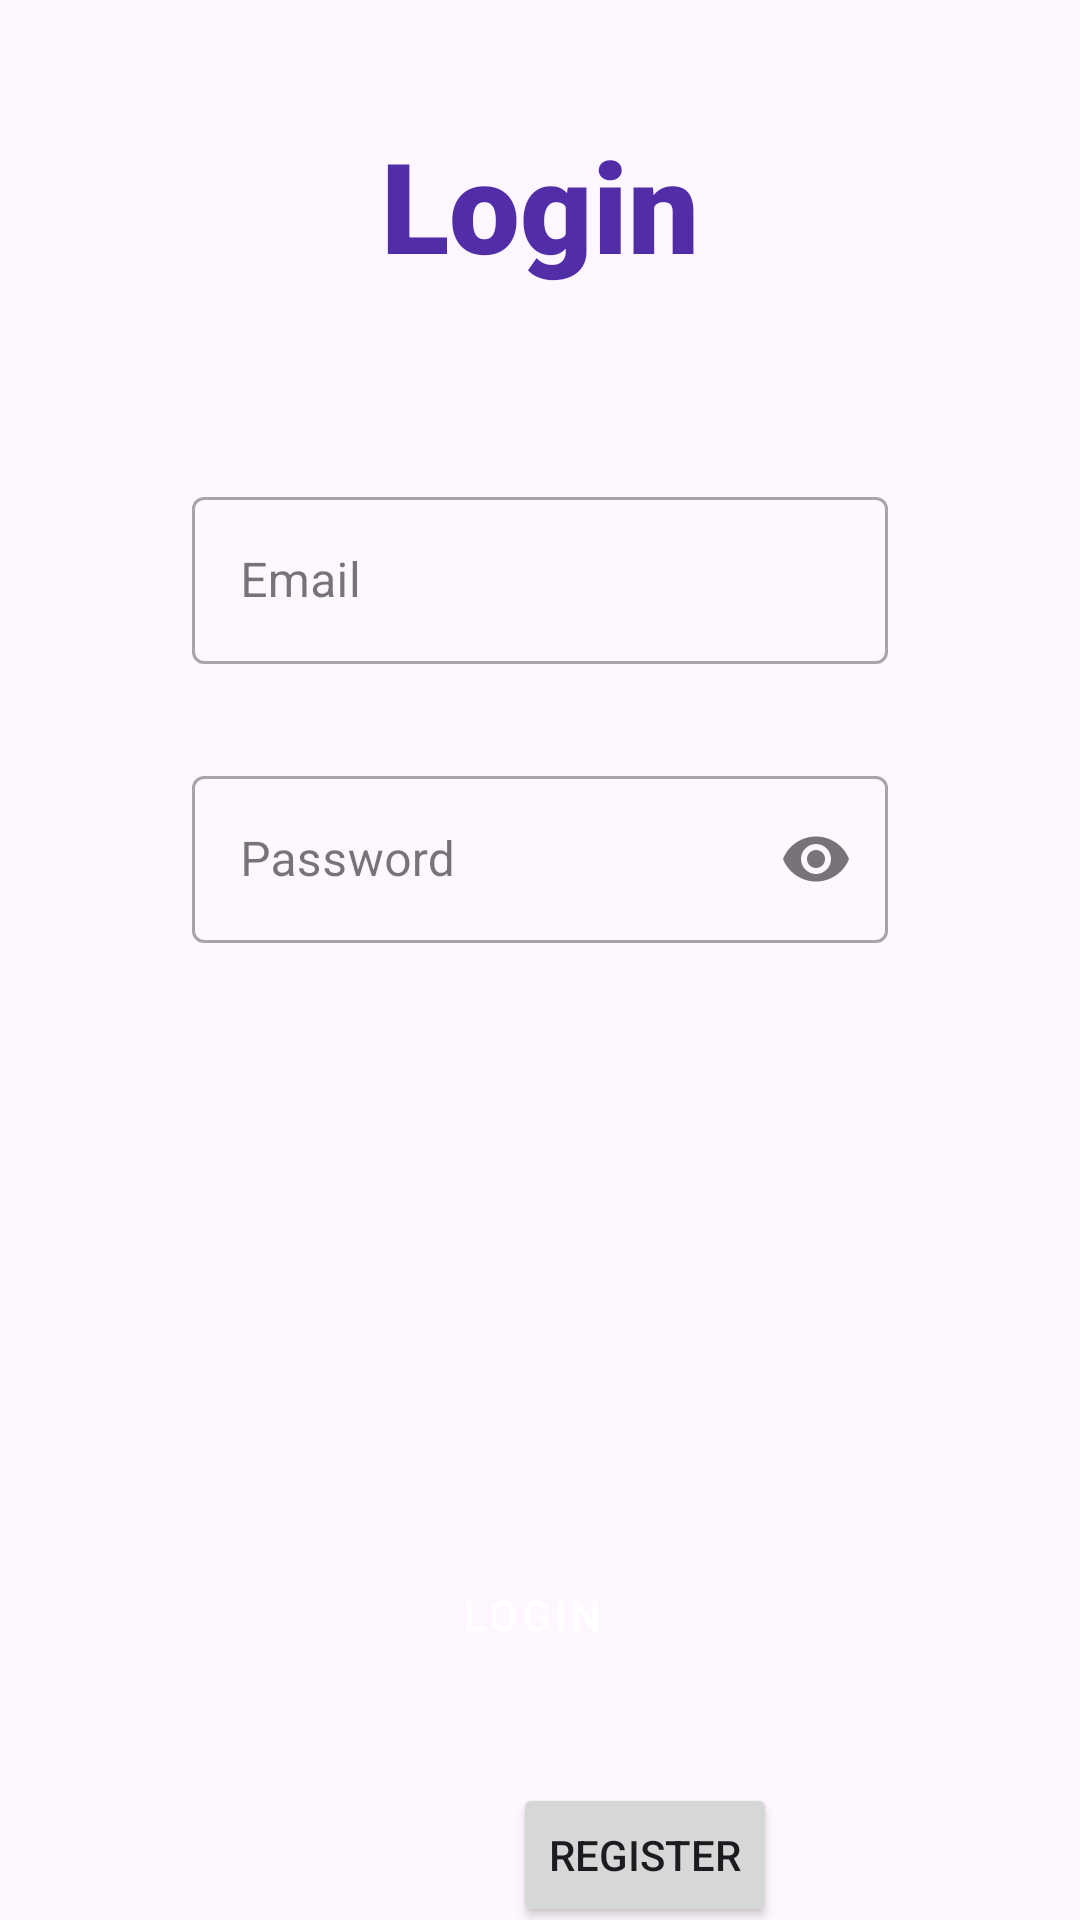

Android layout source for this screen:
<!-- AndroidManifest.xml: application theme Theme.MyEventApp -->
<!-- res/layout/fragment_login.xml -->
<?xml version="1.0" encoding="utf-8"?>
<androidx.constraintlayout.widget.ConstraintLayout xmlns:android="http://schemas.android.com/apk/res/android"
    xmlns:app="http://schemas.android.com/apk/res-auto"
    xmlns:tools="http://schemas.android.com/tools"
    android:id="@+id/frameLayout5"
    android:layout_width="match_parent"
    android:layout_height="match_parent"
    tools:context=".LoginFragment">



    <TextView
        android:id="@+id/lbllLogin"
        android:layout_width="wrap_content"
        android:layout_height="wrap_content"
        android:layout_marginTop="40dp"
        android:fontFamily="sans-serif-black"
        android:text="@string/login"
        android:textAlignment="center"
        android:textColor="#512DA8"
        android:textSize="42sp"
        android:typeface="sans"
        app:layout_constraintEnd_toEndOf="parent"
        app:layout_constraintStart_toStartOf="parent"
        app:layout_constraintTop_toTopOf="parent" />

    <com.google.android.material.textfield.TextInputLayout
        android:id="@+id/outlinedTextFieldEmail"
        style="@style/Widget.MaterialComponents.TextInputLayout.OutlinedBox"
        android:layout_width="match_parent"
        android:layout_height="61dp"
        android:layout_marginStart="64dp"
        android:layout_marginTop="64dp"
        android:layout_marginEnd="64dp"
        android:hint="Email"
        app:layout_constraintEnd_toEndOf="parent"
        app:layout_constraintHorizontal_bias="0.0"
        app:layout_constraintStart_toStartOf="parent"
        app:layout_constraintTop_toBottomOf="@+id/lbllLogin"

        app:startIconDrawable="@drawable/ic_baseline_person_outline_24">

        <com.google.android.material.textfield.TextInputEditText
            android:id="@+id/et_Email"
            android:layout_width="match_parent"
            android:layout_height="match_parent"
            android:minHeight="48dp"
            android:textColorHint="#757575" />
    </com.google.android.material.textfield.TextInputLayout>

    <com.google.android.material.textfield.TextInputLayout
        android:id="@+id/outlinedTextFieldPassword"
        style="@style/Widget.MaterialComponents.TextInputLayout.OutlinedBox"
        android:layout_width="match_parent"
        android:layout_height="61dp"
        android:layout_marginStart="64dp"
        android:layout_marginTop="32dp"
        android:layout_marginEnd="64dp"
        android:hint="Password"
        app:endIconMode="password_toggle"
        app:layout_constraintEnd_toEndOf="parent"
        app:layout_constraintHorizontal_bias="0.0"
        app:layout_constraintStart_toStartOf="parent"
        app:layout_constraintTop_toBottomOf="@+id/outlinedTextFieldEmail"
        app:startIconDrawable="@drawable/ic_outline_vpn_key_24">

        <com.google.android.material.textfield.TextInputEditText
            android:id="@+id/et_Password"
            android:layout_width="match_parent"
            android:layout_height="wrap_content"
            android:inputType="textPassword"
            android:minHeight="48dp"
            android:textColorHint="#757575" />


    </com.google.android.material.textfield.TextInputLayout>

    <Button
        android:id="@+id/btn_Login"
        style="@style/Widget.MaterialComponents.Button.Icon"
        android:layout_width="wrap_content"
        android:layout_height="wrap_content"
        android:layout_marginTop="200dp"
        android:text="Login"
        app:layout_constraintEnd_toEndOf="parent"
        app:layout_constraintHorizontal_bias="0.498"
        app:layout_constraintStart_toStartOf="parent"
        app:layout_constraintTop_toBottomOf="@+id/outlinedTextFieldPassword" />

    <Button
        android:id="@+id/btn_Register"
        android:layout_width="wrap_content"
        android:layout_height="wrap_content"
        android:layout_marginStart="171dp"
        android:layout_marginTop="32dp"
        android:layout_marginEnd="149dp"
        android:text="Register"
        app:layout_constraintEnd_toEndOf="parent"
        app:layout_constraintHorizontal_bias="0.0"
        app:layout_constraintStart_toStartOf="parent"
        app:layout_constraintTop_toBottomOf="@+id/btn_Login" />
</androidx.constraintlayout.widget.ConstraintLayout>
<!-- resources referenced by this layout -->
<resources>
  <string name="login">Login</string>
  <style name="Theme.MyEventApp" parent="Theme.Material3.Light.NoActionBar">
          
          <item name="colorPrimary">@color/purple_500</item>
          <item name="colorPrimaryVariant">@color/purple_700</item>
          <item name="colorOnPrimary">@color/white</item>
          
          <item name="colorSecondary">@color/teal_200</item>
          <item name="colorSecondaryVariant">@color/teal_700</item>
          <item name="colorOnSecondary">@color/black</item>
          
          <item name="android:statusBarColor" tools:targetApi="l">?attr/colorPrimaryVariant</item>
          
      </style>
  <!-- not gathered from this repository: default colours our renderer supplied (Android Studio template values) -->
  <color name="purple_500">#FF6200EE</color>
  <color name="purple_700">#FF3700B3</color>
  <color name="teal_200">#FF03DAC5</color>
  <color name="teal_700">#FF018786</color>
  <color name="black">#FF000000</color>
  <color name="white">#FFFFFFFF</color>
</resources>
